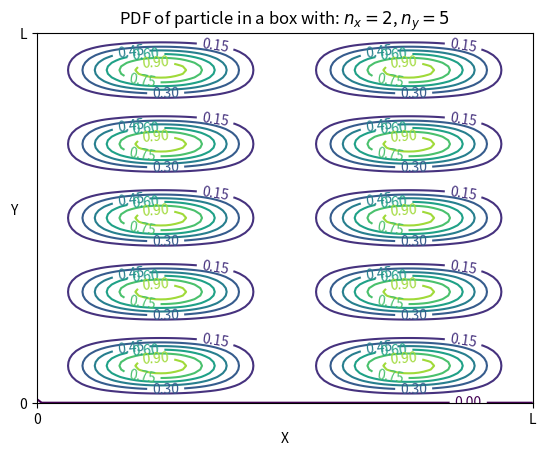

This chart was generated by the following Python code:
import matplotlib.pyplot as plt
import numpy as np
import math
fig, ax = plt.subplots()

dx, dy = 0.01, 0.01
nx, ny = 2, 5
kx, ky = math.pi, math.pi


def psi(x, y): return np.sin(nx*kx*x)*np.sin(ny*ky*y)


x, y = np.mgrid[slice(0, 1+dx, dx), slice(0, 1+dy, dy)]
z = psi(x, y)**2*dx*dy
scale = 1/np.max(z)
z = z*scale
z_min, z_max = -np.abs(z).max(), np.abs(z).max()

CS = ax.contour(x, y, z)
plt.xlabel("X")
plt.ylabel("Y", rotation=0)
plt.xticks([0, 1], ['0', 'L'])
plt.yticks([0, 1], ['0', 'L'])
plt.title('PDF of particle in a box with: $n_x=2$, $n_y = 5$')
ax.clabel(CS, inline=True, fontsize=10)

plt.show()
